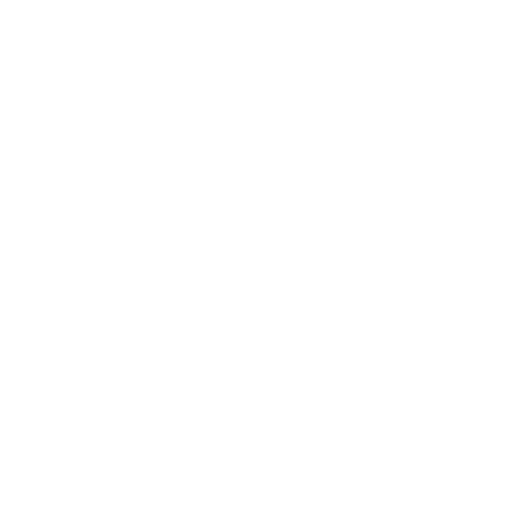
t = 0.00 s
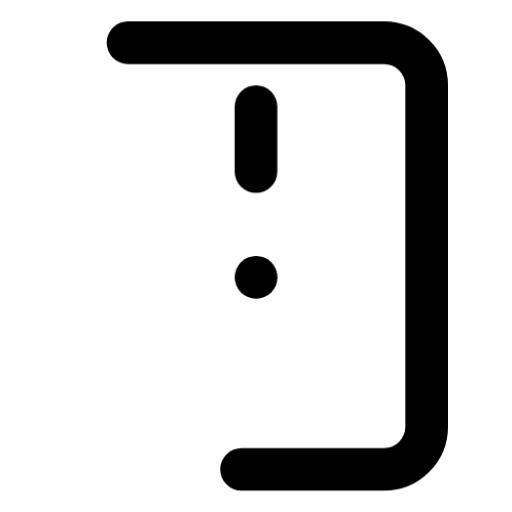
t = 0.44 s
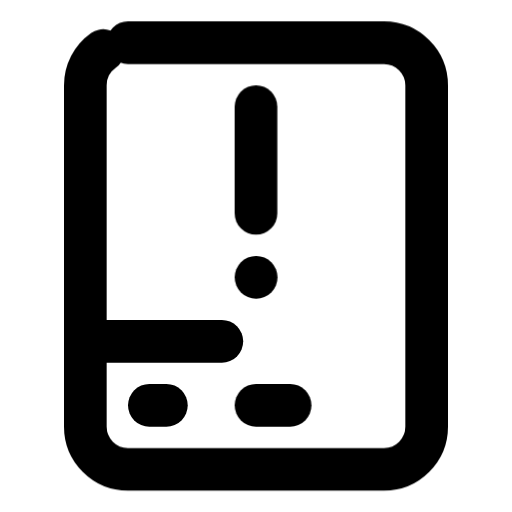
t = 0.86 s
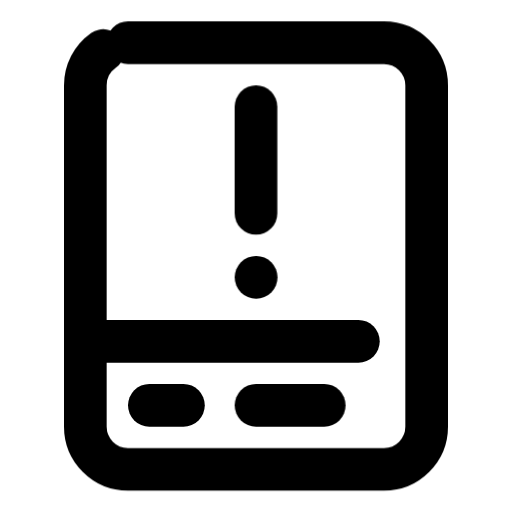
t = 1.15 s
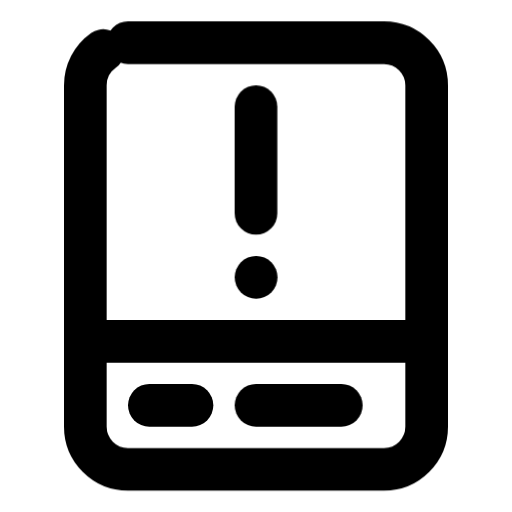
t = 1.69 s
t = 2.09 s: frame unchanged from t = 1.69 s, image omitted

The animated SVG that drew these frames (rendered in a browser with its animation timeline set to each time). Animation: 2 CSS @keyframes rules; one cycle of 2.40 s, repeats indefinitely.

<svg xmlns="http://www.w3.org/2000/svg" width="24" height="24" fill="none" stroke="currentColor" stroke-linecap="round" stroke-linejoin="round" stroke-width="2" viewBox="0 0 24 24">
    <!-- Generated by scripts/icon-expansion/generate.mjs -->
    <style>
        @media (prefers-reduced-motion: no-preference) {
            @keyframes ira-design-terminal-warning-row-0 { 0% { stroke-dashoffset: 1; opacity: 0; } 1% { opacity: 1; } 30%, 87% { stroke-dashoffset: 0; opacity: 1; } 100% { stroke-dashoffset: 0; opacity: 0; } }
            [data-ira-design-reveal="terminal-warning"] [data-design-ink="row-0"] { stroke-dasharray: 1 1; animation: ira-design-terminal-warning-row-0 2.4s linear infinite; }
            @keyframes ira-design-terminal-warning-row-2 { 0%, 24% { stroke-dashoffset: 1; opacity: 0; } 25% { opacity: 1; } 54%, 87% { stroke-dashoffset: 0; opacity: 1; } 100% { stroke-dashoffset: 0; opacity: 0; } }
            [data-ira-design-reveal="terminal-warning"] [data-design-ink="row-2"] { stroke-dasharray: 1 1; animation: ira-design-terminal-warning-row-2 2.4s linear infinite; }
        }
    </style>
    <g data-ira-design-reveal="terminal-warning" data-design-kind="box"><rect data-design-ink="row-0" pathLength="1" x="4" y="2" width="16" height="20" rx="2"/><path data-design-ink="row-2" pathLength="1" d="M4 16L20 16"/><path data-design-ink="row-2" pathLength="1" d="M7 19L9 19"/><path data-design-ink="row-2" pathLength="1" d="M12 19L16 19"/><g transform="translate(12 9) scale(1)"><path data-design-ink="row-0" pathLength="1" d="M0 -4L0 1"/><path data-design-ink="row-0" pathLength="1" d="M0 4L0.01 4"/></g></g>
</svg>
